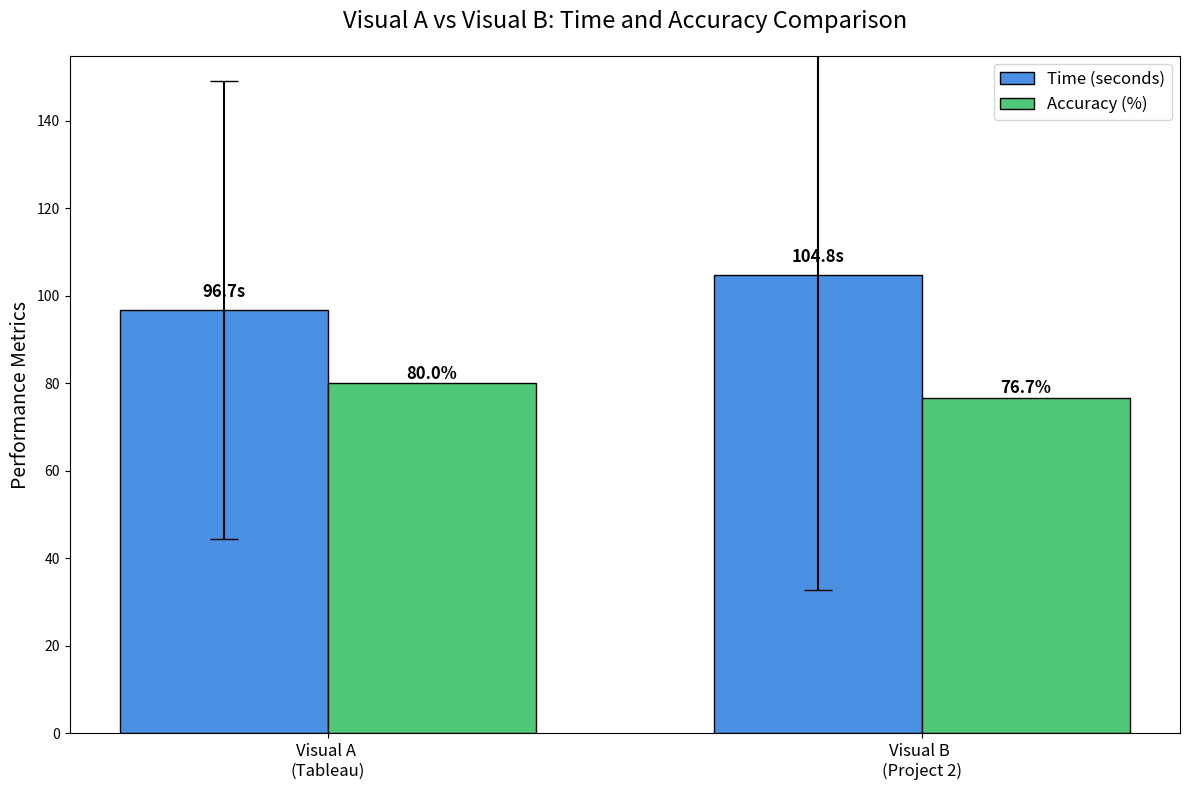

This chart was generated by the following Python code:
# metrics.py
# referenced from: ChatGPT
# data taken from experimental results

import pandas as pd
import matplotlib.pyplot as plt
import numpy as np
from scipy.stats import ttest_rel

# Raw data
data = [
    ["P1",  "A→B", "1996", 168, 1, 107, 1],
    ["P1",  "A→B", "2003", 123, 0, 278, 1],
    ["P1",  "A→B", "2023",  54, 1,  55, 1],
    ["P2",  "B→A", "2023", 147, 1, 130, 1],
    ["P2",  "B→A", "2003", 188, 1, 278, 1],
    ["P2",  "B→A", "1996", 101, 1, 141, 1],

    ["P3",  "A→B", "2003",  95, 1, 188, 1],
    ["P3",  "A→B", "2023", 107, 1, 127, 1],
    ["P3",  "A→B", "1996", 112, 1, 260, 1],
    ["P4",  "B→A", "2003",  87, 1,  92, 0],
    ["P4",  "B→A", "1996",  74, 1, 102, 0],
    ["P4",  "B→A", "2023",  30, 1,  30, 1],

    ["P5",  "A→B", "2023",  71, 1,  26, 1],
    ["P5",  "A→B", "1996",  39, 1,  51, 1],
    ["P5",  "A→B", "2003",  29, 1,  33, 1],
    ["P6",  "B→A", "1996",  39, 1, 106, 1],
    ["P6",  "B→A", "2023",  86, 0,  58, 1],
    ["P6",  "B→A", "2003",  38, 0,  36, 1],

    ["P7",  "A→B", "2003", 158, 0,  56, 1],
    ["P7",  "A→B", "1996", 115, 1, 140, 1],
    ["P7",  "A→B", "2023",  51, 1,  46, 1],
    ["P8",  "B→A", "1996",  83, 1,  52, 1],
    ["P8",  "B→A", "2003",  66, 0,  48, 1],
    ["P8",  "B→A", "2023",  60, 1,  44, 1],
    
    ["P9",  "A→B", "2023",  60, 1, 120, 0],
    ["P9",  "A→B", "2003", 240, 1,  60, 0],
    ["P9",  "A→B", "1996", 180, 1, 120, 1],
    ["P10", "B→A", "2003", 120, 0, 180, 0],
    ["P10", "B→A", "2023",  60, 1,  60, 0],
    ["P10", "B→A", "1996", 120, 1, 120, 0],
]

df = pd.DataFrame(data, columns=["Participant","VisOrder","Task","Time_A","Correct_A","Time_B","Correct_B"])

# === DESCRIPTIVE STATISTICS ===
acc_A = df["Correct_A"].mean() * 100
acc_B = df["Correct_B"].mean() * 100
time_A = df["Time_A"].mean()
time_B = df["Time_B"].mean()

print("=== Descriptive statistics ===")
print("Visual A  → Accuracy:", f"{acc_A:.1f}%", " | Time:", f"{time_A:.1f}s")
print("Visual B  → Accuracy:", f"{acc_B:.1f}%", " | Time:", f"{time_B:.1f}s")

# === PAIRED T-TEST ON TIME ===
time_diff = df["Time_B"] - df["Time_A"]
n = len(time_diff)
sd_diff = time_diff.std(ddof=1)

t_stat, p_val = ttest_rel(df["Time_B"], df["Time_A"])

print("\n=== Paired t-test for task time (Visual B - Visual A) ===")
print(f"Number of paired observations (n): {n}")
print(f"SD of differences:                 {sd_diff:.2f} s")
print(f"t({n-1}) = {t_stat:.3f}, p = {p_val:.3f}")

if p_val < 0.05:
    print("→ The time difference is statistically significant at α = .05.")
else:
    print("→ The time difference is NOT statistically significant at α = .05.")

# === PERFORMANCE PLOT (Time + Accuracy Side-by-Side Bars) ===

plt.figure(figsize=(12,8))

labels = ["Visual A \n(Tableau)", "Visual B \n(Project 2)"]

x = np.arange(2)  # two visuals
width = 0.35

# Time bars
plt.bar(x - width/2, [time_A, time_B], width,
        yerr=[df["Time_A"].std(), df["Time_B"].std()],
        capsize=10,
        color="#4A90E2",
        label="Time (seconds)",
        edgecolor="black")

# Accuracy bars
plt.bar(x + width/2, [acc_A, acc_B], width,
        color="#50C878",
        label="Accuracy (%)",
        edgecolor="black")

# Labels on bars
plt.text(x[0] - width/2, time_A + 3, f"{time_A:.1f}s", ha="center", fontsize=12, fontweight="bold")
plt.text(x[1] - width/2, time_B + 3, f"{time_B:.1f}s", ha="center", fontsize=12, fontweight="bold")
plt.text(x[0] + width/2, acc_A + 1, f"{acc_A:.1f}%", ha="center", fontsize=12, fontweight="bold")
plt.text(x[1] + width/2, acc_B + 1, f"{acc_B:.1f}%", ha="center", fontsize=12, fontweight="bold")

plt.xticks(x, labels, fontsize=12)
plt.ylabel("Performance Metrics", fontsize=14)
plt.title("Visual A vs Visual B: Time and Accuracy Comparison",
          fontsize=17, pad=20)

plt.legend(fontsize=12)
plt.ylim(0, max(time_B, acc_A) + 50)

plt.tight_layout()
plt.show()
